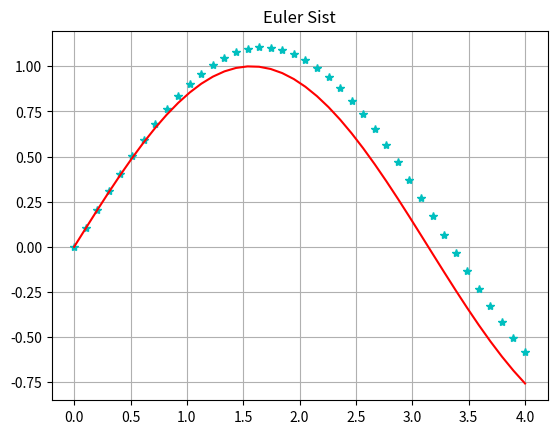

Recreate this plot in Python.
import numpy as np
import math
import matplotlib.pyplot as plt

# Valores iniciales
a=0
b=4
y0=0
z0=1
N=40


def f(t,y,z):
    return z

def g(t,y,z):
    ec= -np.sin(t)
    return ec

# Solución exacta
def y1(t):
    ec=np.sin(t)
    return ec

# Construyendo los nodos
h=(b-a)/(N-1)
tv=np.zeros([N])
tv[0]=a
for i in range(1,N):
    tv[i]=tv[i-1]+h



# Función para Euler Tradicional
def Euler(x,f,y0):
    n=len(x)
    y=np.zeros([n])
    y[0]=y0
    for i in range(n-1):
        h=x[i+1]-x[i]
        y[i+1]=y[i]+h*f(x[i],y[i])
    return y

# Función para Euler Mejorado
def Heun(x,f,y0):
    n=len(x)
    y=np.zeros([n])
    y[0]=y0
    for i in range(n-1):
        h=x[i+1]-x[i]
        z=y[i]+h*f(x[i],y[i])
        y[i+1]=y[i]+h*(f(x[i],y[i])+f(x[i+1],z))/2
    return y

# Función para EulerSist
def EulerSist(x,f,g,y0,z0):
    n=len(x)
    y=np.zeros([n])
    z=np.zeros([n])
    y[0]=y0
    z[0]=z0
    for i in range(n-1):
        h=x[i+1]-x[i]
        y[i+1]=y[i]+h*f(x[i],y[i],z[i])
        z[i+1]=z[i]+h*g(x[i],y[i],z[i])
    return y


#Grafica de Euler para sistemas de ecuaciones
plt.grid(True)
plt.plot(tv,EulerSist(tv,f,g,y0,z0),'*c')

#Grafica de la solución exacta
plt.plot(tv,y1(tv),'r')
plt.title("Euler Sist")
plt.show()


